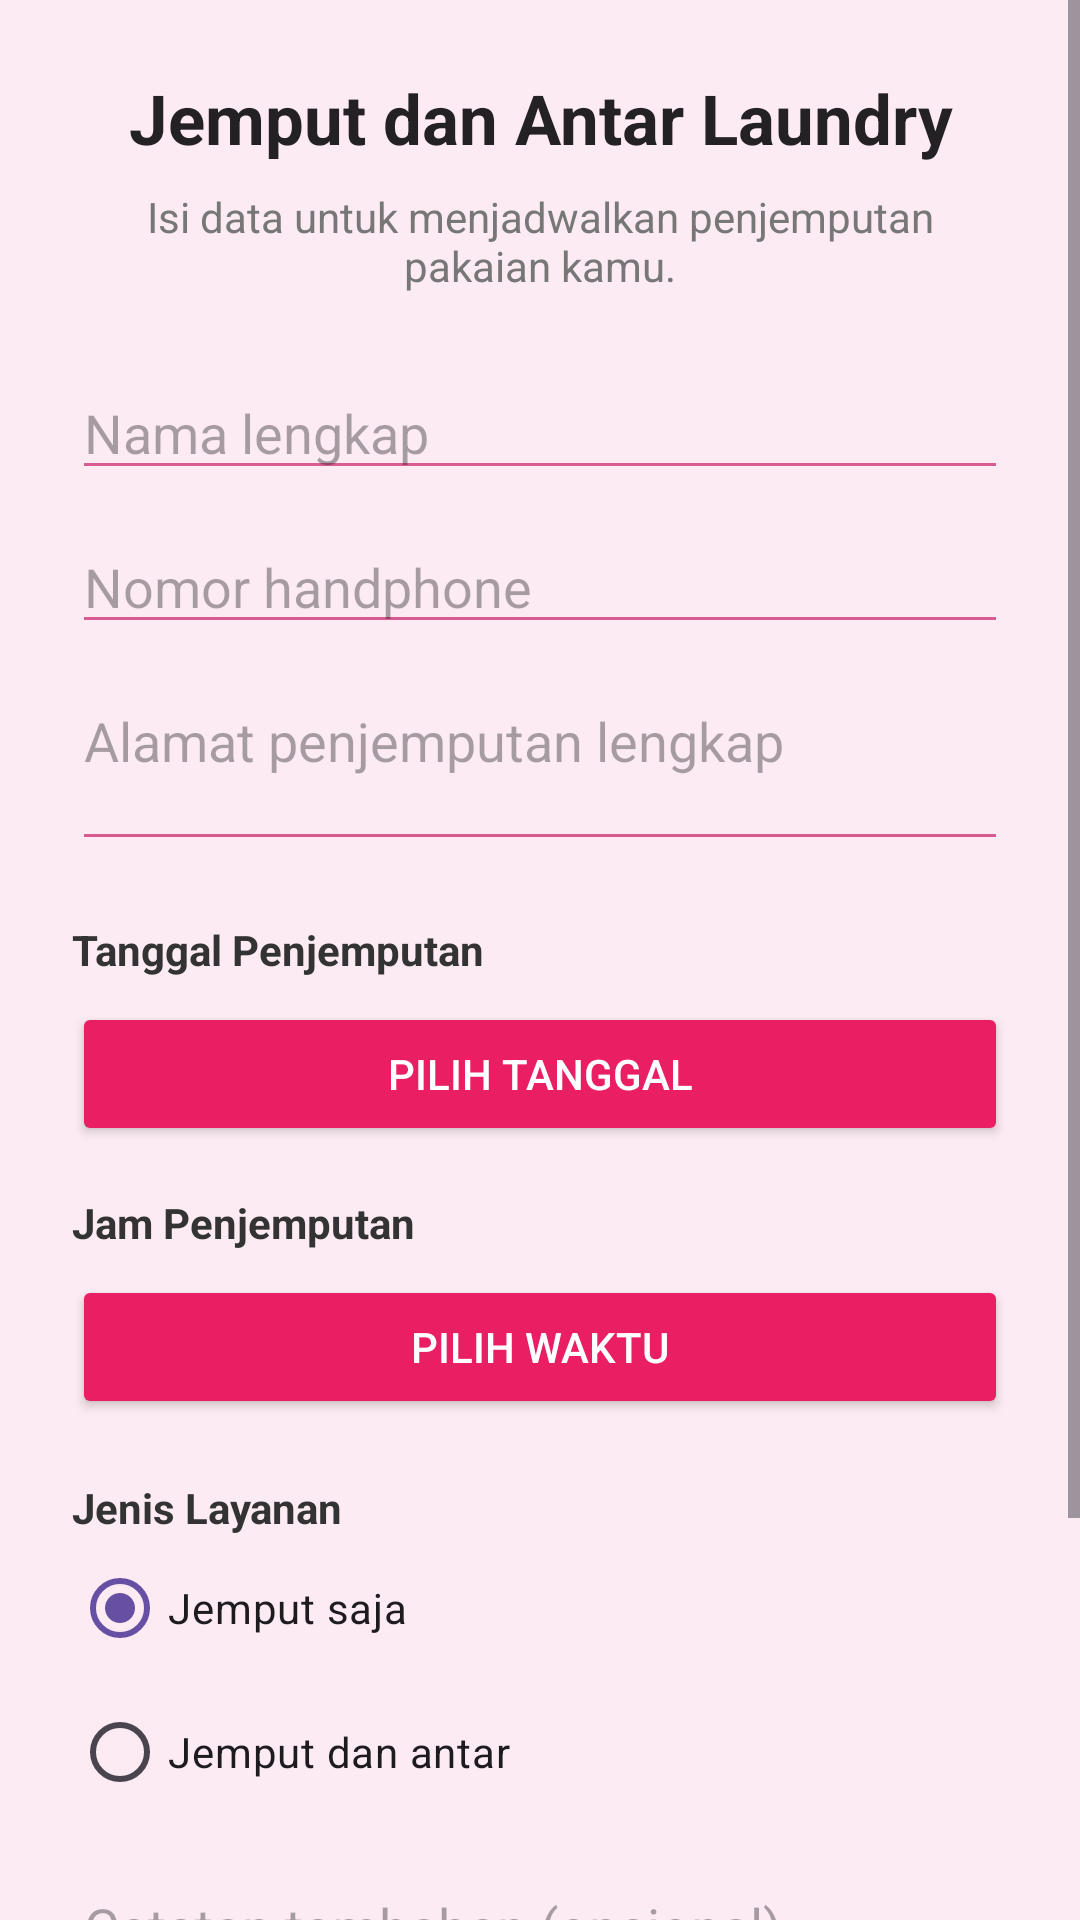

The Android layout XML behind this screen, and the referenced resources:
<!-- AndroidManifest.xml: application theme Theme.Qla_Cimol -->
<!-- res/layout/activity_pickup.xml -->
<?xml version="1.0" encoding="utf-8"?>
<ScrollView xmlns:android="http://schemas.android.com/apk/res/android"
    android:layout_width="match_parent"
    android:layout_height="match_parent"
    android:background="#FCEBF2"
    android:fillViewport="true">

    <LinearLayout
        android:layout_width="match_parent"
        android:layout_height="wrap_content"
        android:orientation="vertical"
        android:padding="24dp">

        <TextView
            android:layout_width="match_parent"
            android:layout_height="wrap_content"
            android:text="Jemput dan Antar Laundry"
            android:textColor="#242124"
            android:textSize="23sp"
            android:textStyle="bold"
            android:gravity="center"
            android:layout_marginBottom="8dp"/>

        <TextView
            android:layout_width="match_parent"
            android:layout_height="wrap_content"
            android:text="Isi data untuk menjadwalkan penjemputan pakaian kamu."
            android:textColor="#777777"
            android:textSize="14sp"
            android:gravity="center"
            android:layout_marginBottom="24dp"/>

        <EditText
            android:id="@+id/etNamaPickup"
            android:layout_width="match_parent"
            android:layout_height="wrap_content"
            android:hint="Nama lengkap"
            android:inputType="textPersonName"
            android:backgroundTint="#D85B91"/>

        <EditText
            android:id="@+id/etHpPickup"
            android:layout_width="match_parent"
            android:layout_height="wrap_content"
            android:hint="Nomor handphone"
            android:inputType="phone"
            android:layout_marginTop="10dp"
            android:backgroundTint="#D85B91"/>

        <EditText
            android:id="@+id/etAlamatPickup"
            android:layout_width="match_parent"
            android:layout_height="wrap_content"
            android:hint="Alamat penjemputan lengkap"
            android:inputType="textPostalAddress|textMultiLine"
            android:minLines="2"
            android:gravity="top"
            android:layout_marginTop="10dp"
            android:backgroundTint="#D85B91"/>

        <TextView
            android:layout_width="wrap_content"
            android:layout_height="wrap_content"
            android:text="Tanggal Penjemputan"
            android:textStyle="bold"
            android:textColor="#333333"
            android:layout_marginTop="20dp"/>

        <Button
            android:id="@+id/btnTanggalPickup"
            android:layout_width="match_parent"
            android:layout_height="wrap_content"
            android:text="Pilih Tanggal"
            android:textColor="#FFFFFF"
            android:backgroundTint="#E91E63"
            android:layout_marginTop="8dp"/>

        <TextView
            android:layout_width="wrap_content"
            android:layout_height="wrap_content"
            android:text="Jam Penjemputan"
            android:textStyle="bold"
            android:textColor="#333333"
            android:layout_marginTop="16dp"/>

        <Button
            android:id="@+id/btnWaktuPickup"
            android:layout_width="match_parent"
            android:layout_height="wrap_content"
            android:text="Pilih Waktu"
            android:textColor="#FFFFFF"
            android:backgroundTint="#E91E63"
            android:layout_marginTop="8dp"/>

        <TextView
            android:layout_width="wrap_content"
            android:layout_height="wrap_content"
            android:text="Jenis Layanan"
            android:textStyle="bold"
            android:textColor="#333333"
            android:layout_marginTop="20dp"/>

        <RadioGroup
            android:id="@+id/rgLayananPickup"
            android:layout_width="match_parent"
            android:layout_height="wrap_content"
            android:orientation="vertical">

            <RadioButton
                android:id="@+id/rbJemput"
                android:layout_width="wrap_content"
                android:layout_height="wrap_content"
                android:text="Jemput saja"
                android:checked="true"/>

            <RadioButton
                android:id="@+id/rbJemputAntar"
                android:layout_width="wrap_content"
                android:layout_height="wrap_content"
                android:text="Jemput dan antar"/>

        </RadioGroup>

        <EditText
            android:id="@+id/etCatatanPickup"
            android:layout_width="match_parent"
            android:layout_height="wrap_content"
            android:hint="Catatan tambahan (opsional)"
            android:inputType="textMultiLine"
            android:minLines="2"
            android:gravity="top"
            android:layout_marginTop="12dp"
            android:backgroundTint="#D85B91"/>

        <Button
            android:id="@+id/btnKonfirmasiPickup"
            android:layout_width="match_parent"
            android:layout_height="55dp"
            android:text="Konfirmasi Pesanan"
            android:textColor="#FFFFFF"
            android:textStyle="bold"
            android:backgroundTint="#E91E63"
            android:layout_marginTop="24dp"
            android:layout_marginBottom="24dp"/>

    </LinearLayout>
</ScrollView>
<!-- resources referenced by this layout -->
<resources>
  <style name="Theme.Qla_Cimol" parent="Base.Theme.Qla_Cimol" />
  <style name="Base.Theme.Qla_Cimol" parent="Theme.Material3.DayNight.NoActionBar">
          
          
      </style>
</resources>
